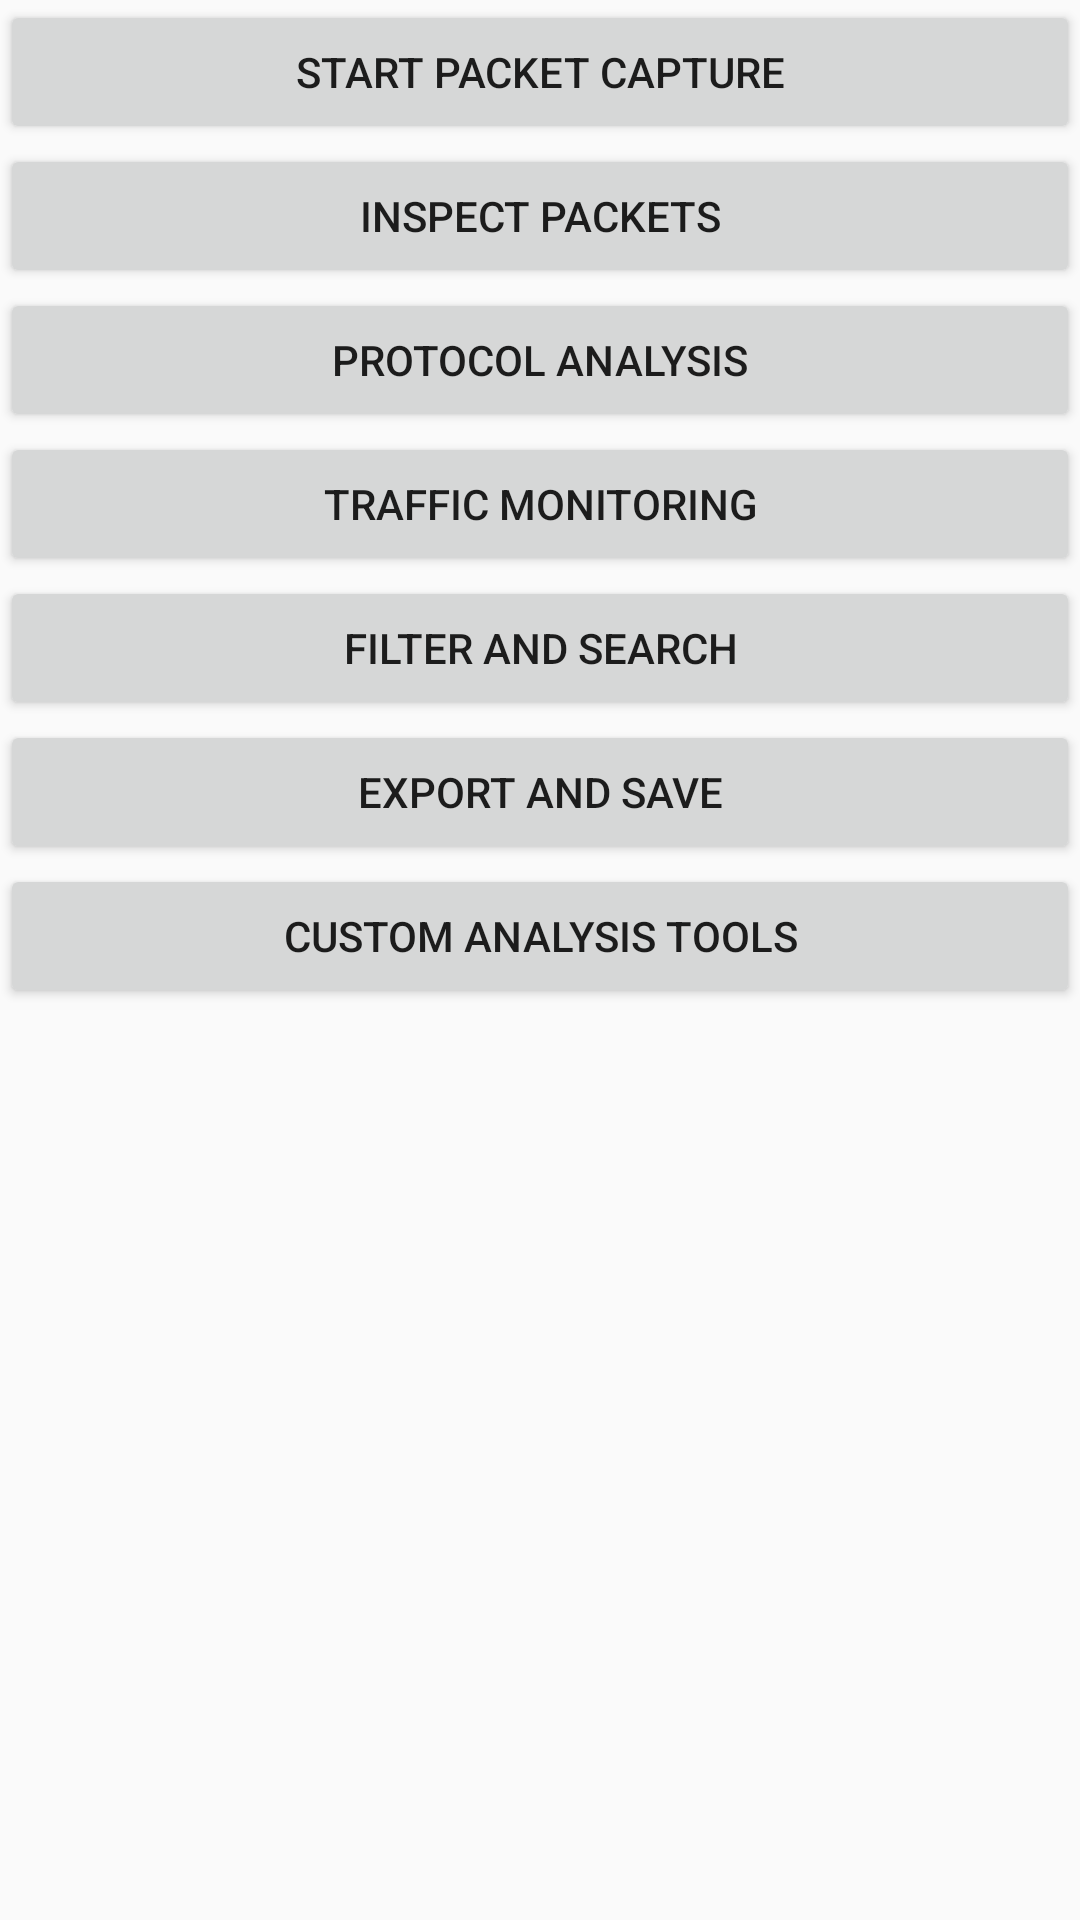

This screen was rendered from an Android layout file. Write that file and the resources it references.
<!-- AndroidManifest.xml: application theme Theme.Analysier -->
<!-- res/layout/activity_analyse.xml -->
<?xml version="1.0" encoding="utf-8"?>
<LinearLayout xmlns:android="http://schemas.android.com/apk/res/android"
    android:layout_width="match_parent"
    android:layout_height="match_parent"
    android:orientation="vertical">

    <Button
        android:id="@+id/buttonCapture"
        android:layout_width="match_parent"
        android:layout_height="wrap_content"
        android:text="Start Packet Capture" />

    <Button
        android:id="@+id/buttonInspect"
        android:layout_width="match_parent"
        android:layout_height="wrap_content"
        android:text="Inspect Packets" />

    <Button
        android:id="@+id/buttonProtocolAnalysis"
        android:layout_width="match_parent"
        android:layout_height="wrap_content"
        android:text="Protocol Analysis" />

    <Button
        android:id="@+id/buttonTrafficMonitoring"
        android:layout_width="match_parent"
        android:layout_height="wrap_content"
        android:text="Traffic Monitoring" />

    <Button
        android:id="@+id/buttonFilterSearch"
        android:layout_width="match_parent"
        android:layout_height="wrap_content"
        android:text="Filter and Search" />

    <Button
        android:id="@+id/buttonExportSave"
        android:layout_width="match_parent"
        android:layout_height="wrap_content"
        android:text="Export and Save" />

    <Button
        android:id="@+id/buttonCustomAnalysis"
        android:layout_width="match_parent"
        android:layout_height="wrap_content"
        android:text="Custom Analysis Tools" />

</LinearLayout>
<!-- resources referenced by this layout -->
<resources>
  <style name="Theme.Analysier" parent="Theme.AppCompat.Light.DarkActionBar">
          
          <item name="colorPrimary">@color/purple_500</item>
          <item name="colorPrimaryDark">@color/purple_700</item>
          <item name="colorAccent">@color/teal_200</item>
          
      </style>
  <color name="purple_500">#FF6200EE</color>
  <color name="purple_700">#FF3700B3</color>
  <color name="teal_200">#FF03DAC5</color>
</resources>
